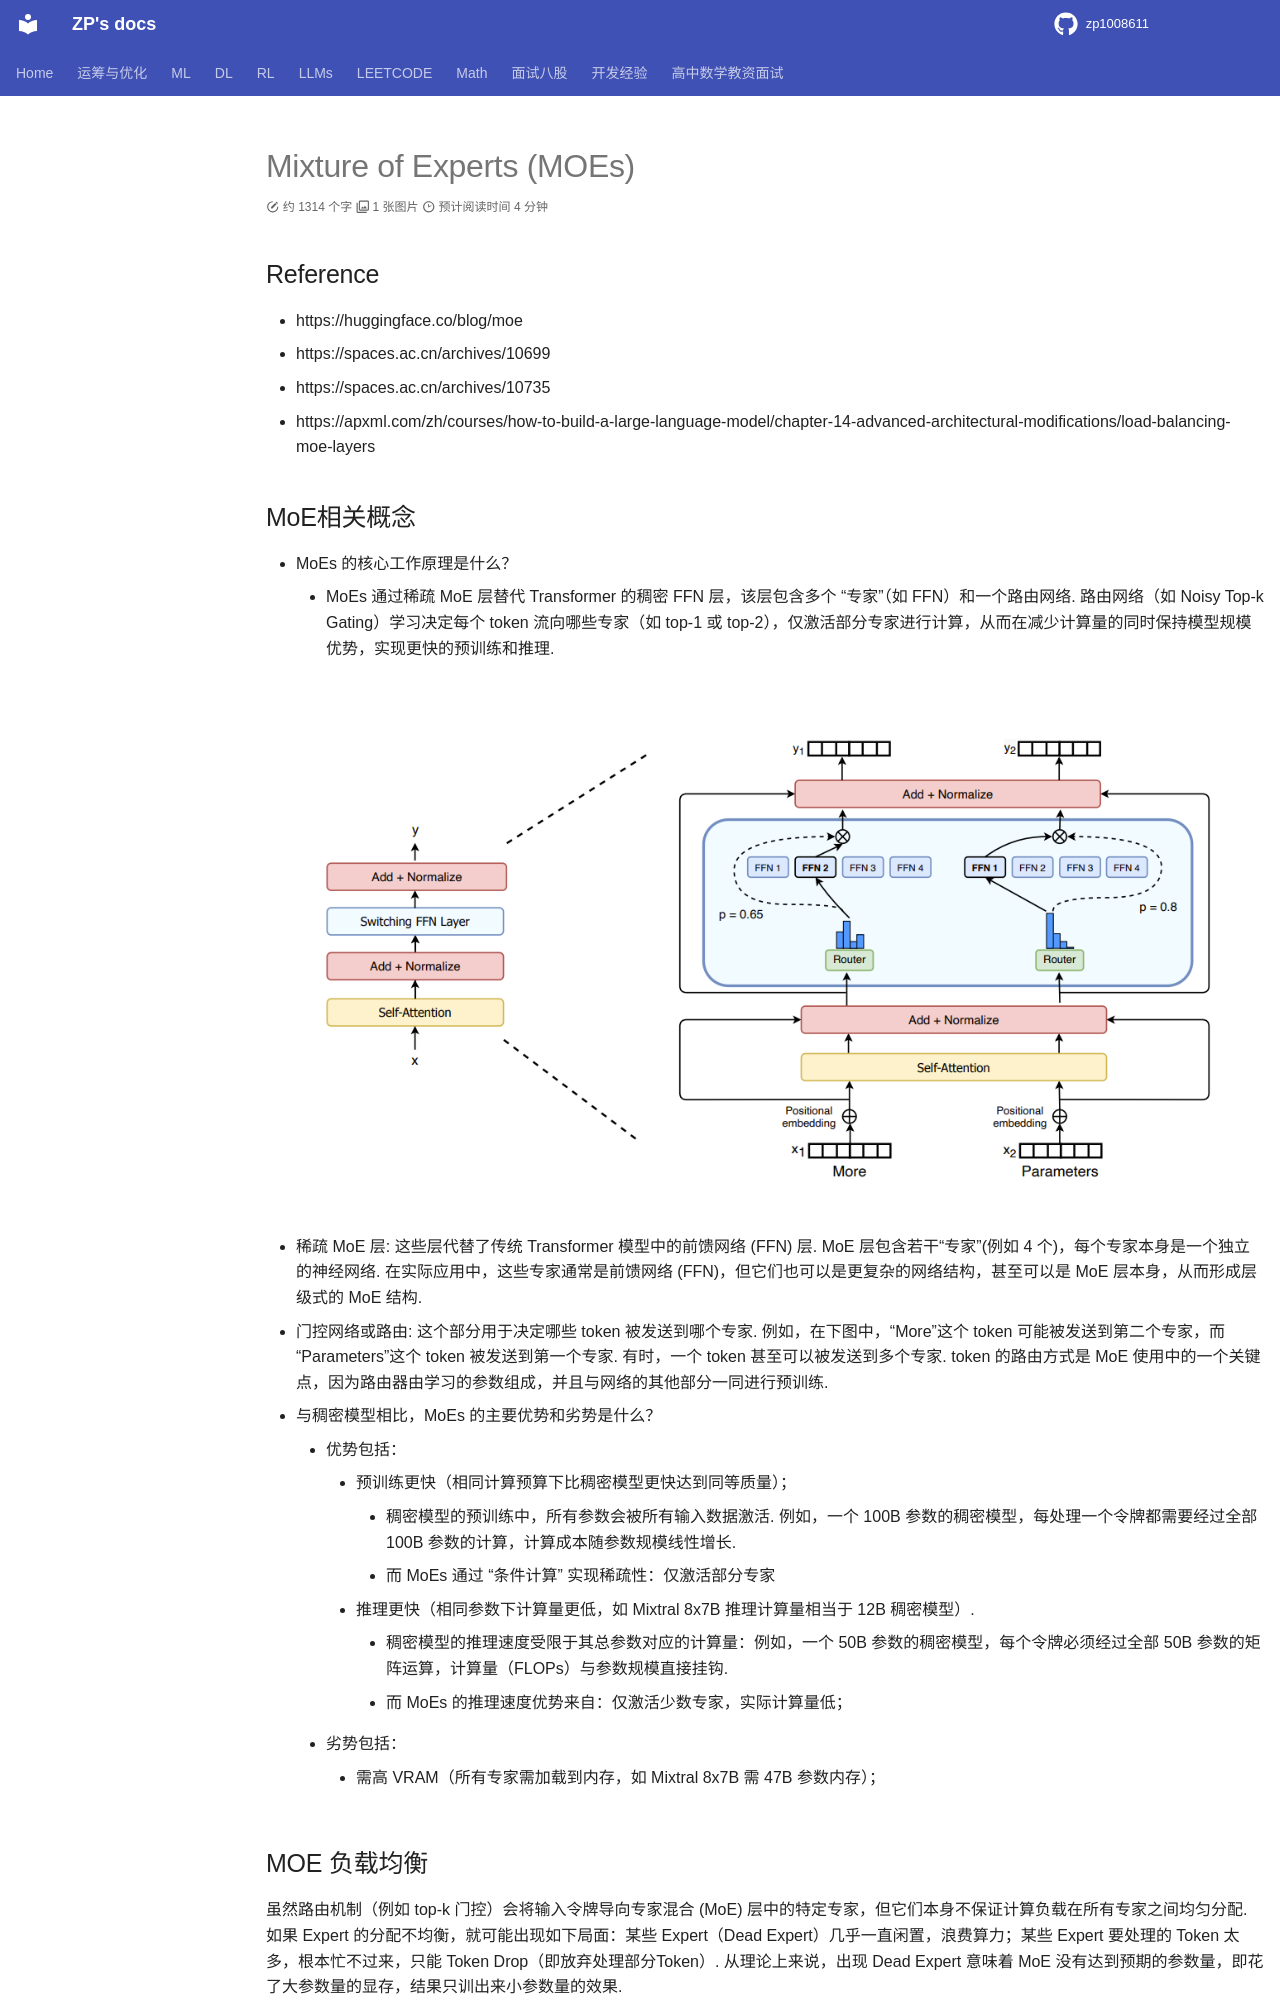

repository: zp1008611/zp1008611.github.io · page: LLMs/moe/index.html · generator: mkdocs

# Mixture of Experts (MOEs)

## Reference

- https://huggingface.co/blog/moe
- https://spaces.ac.cn/archives/10699
- https://spaces.ac.cn/archives/10735
- https://apxml.com/zh/courses/how-to-build-a-large-language-model/chapter-14-advanced-architectural-modifications/load-balancing-moe-layers

## MoE相关概念

- MoEs 的核心工作原理是什么？
    - MoEs 通过稀疏 MoE 层替代 Transformer 的稠密 FFN 层，该层包含多个 “专家”（如 FFN）和一个路由网络. 路由网络（如 Noisy Top-k Gating）学习决定每个 token 流向哪些专家（如 top-1 或 top-2），仅激活部分专家进行计算，从而在减少计算量的同时保持模型规模优势，实现更快的预训练和推理. 

![alt text](image.png)

- 稀疏 MoE 层: 这些层代替了传统 Transformer 模型中的前馈网络 (FFN) 层. MoE 层包含若干“专家”(例如 4 个)，每个专家本身是一个独立的神经网络. 在实际应用中，这些专家通常是前馈网络 (FFN)，但它们也可以是更复杂的网络结构，甚至可以是 MoE 层本身，从而形成层级式的 MoE 结构. 

- 门控网络或路由: 这个部分用于决定哪些 token 被发送到哪个专家. 例如，在下图中，“More”这个 token 可能被发送到第二个专家，而“Parameters”这个 token 被发送到第一个专家. 有时，一个 token 甚至可以被发送到多个专家.  token 的路由方式是 MoE 使用中的一个关键点，因为路由器由学习的参数组成，并且与网络的其他部分一同进行预训练. 

- 与稠密模型相比，MoEs 的主要优势和劣势是什么？
    - 优势包括：
        - 预训练更快（相同计算预算下比稠密模型更快达到同等质量）；
            - 稠密模型的预训练中，所有参数会被所有输入数据激活. 例如，一个 100B 参数的稠密模型，每处理一个令牌都需要经过全部 100B 参数的计算，计算成本随参数规模线性增长. 
            - 而 MoEs 通过 “条件计算” 实现稀疏性：仅激活部分专家
        - 推理更快（相同参数下计算量更低，如 Mixtral 8x7B 推理计算量相当于 12B 稠密模型）. 
            - 稠密模型的推理速度受限于其总参数对应的计算量：例如，一个 50B 参数的稠密模型，每个令牌必须经过全部 50B 参数的矩阵运算，计算量（FLOPs）与参数规模直接挂钩. 
            - 而 MoEs 的推理速度优势来自：仅激活少数专家，实际计算量低；
    - 劣势包括：
        - 需高 VRAM（所有专家需加载到内存，如 Mixtral 8x7B 需 47B 参数内存）；

## MOE 负载均衡

虽然路由机制（例如 top-k 门控）会将输入令牌导向专家混合 (MoE) 层中的特定专家，但它们本身不保证计算负载在所有专家之间均匀分配. 如果 Expert 的分配不均衡，就可能出现如下局面：某些 Expert（Dead Expert）几乎一直闲置，浪费算力；某些 Expert 要处理的 Token 太多，根本忙不过来，只能 Token Drop（即放弃处理部分Token）. 从理论上来说，出现 Dead Expert 意味着 MoE 没有达到预期的参数量，即花了大参数量的显存，结果只训出来小参数量的效果. 

### 辅助负载均衡损失

#### 一、目标
辅助损失的目标是激励路由器为每个专家分配大致相同数量的令牌。Switch Transformer论文和后续工作中介绍的一种被广泛采用的公式，旨在最小化每个专家处理的令牌数量的变异。
